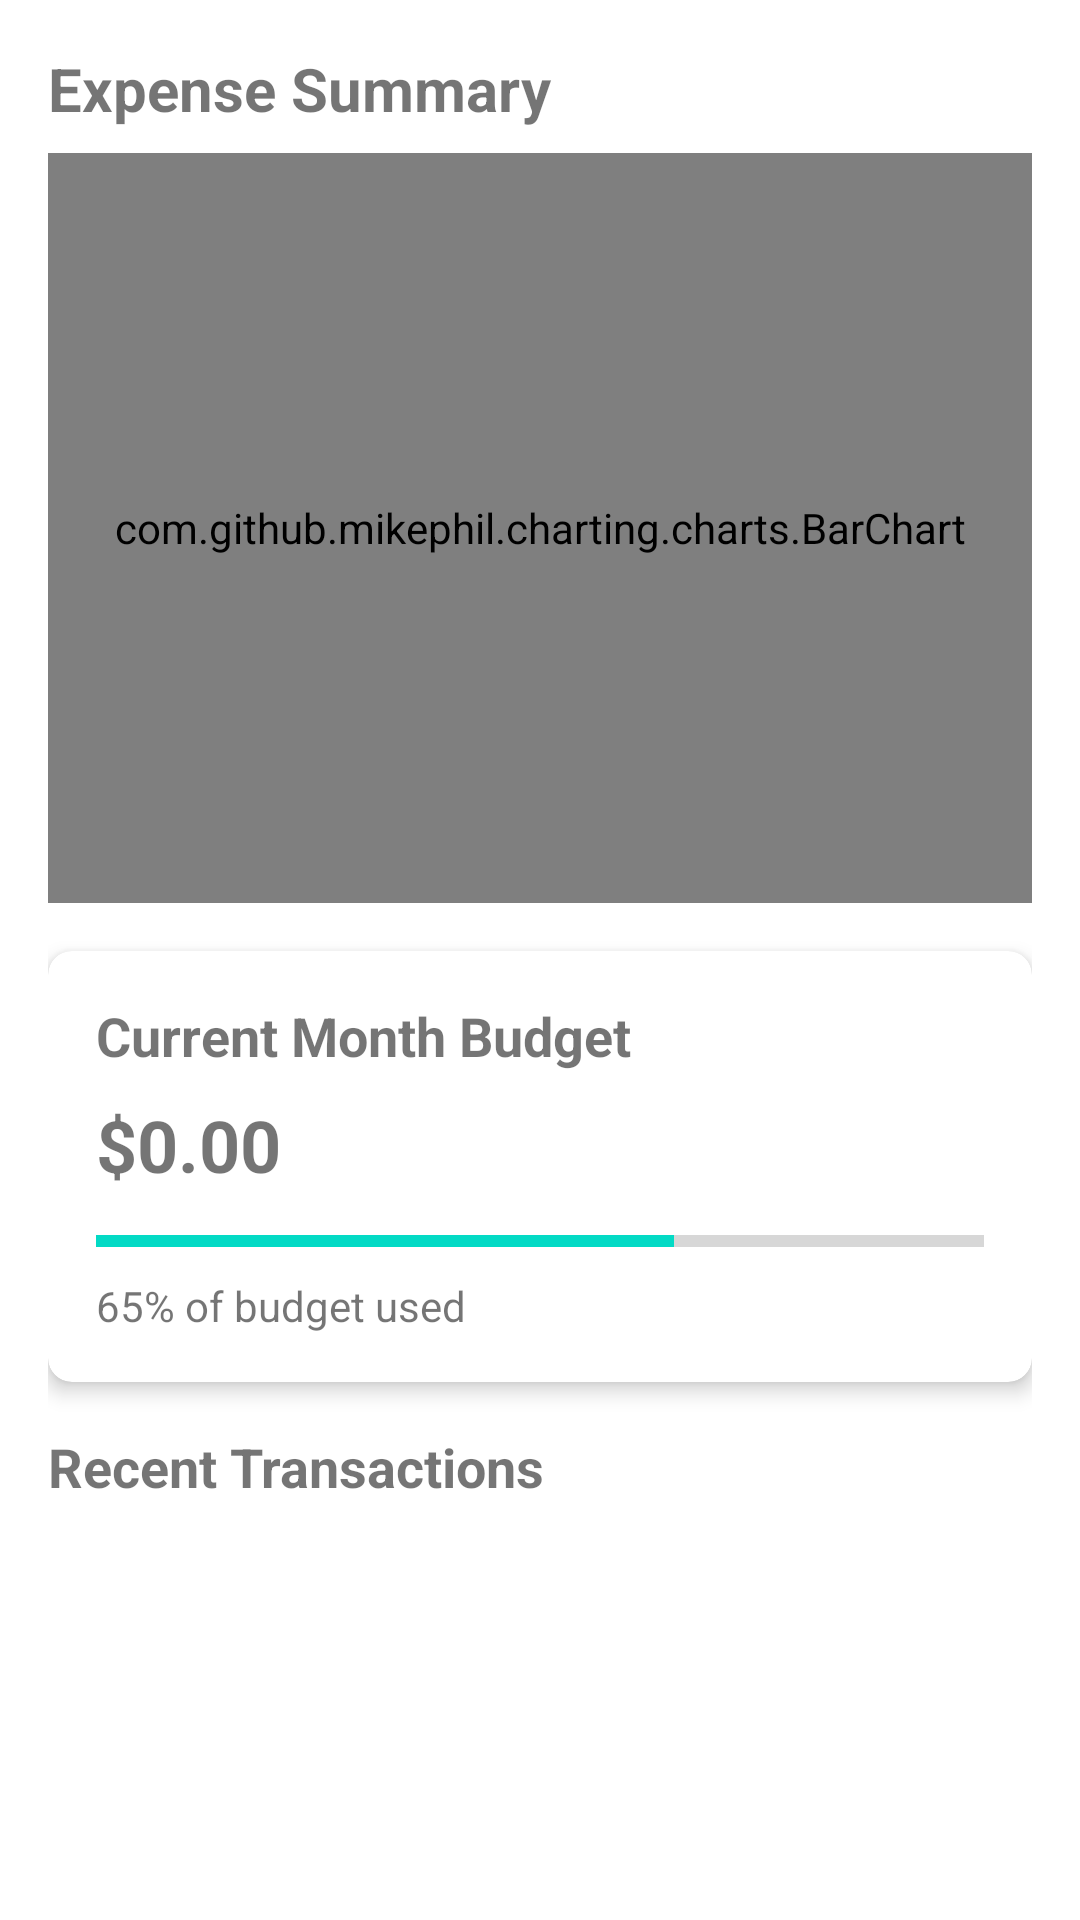

Android layout source for this screen:
<!-- AndroidManifest.xml: activity theme Theme.PROG7313_PART3.NoActionBar -->
<!-- res/layout/fragment_dashboard.xml -->
<?xml version="1.0" encoding="utf-8"?>
<androidx.constraintlayout.widget.ConstraintLayout xmlns:android="http://schemas.android.com/apk/res/android"
    xmlns:app="http://schemas.android.com/apk/res-auto"
    xmlns:tools="http://schemas.android.com/tools"
    android:layout_width="match_parent"
    android:layout_height="match_parent"
    tools:context=".ui.dashboard.DashboardFragment">

    <ScrollView
        android:layout_width="match_parent"
        android:layout_height="match_parent"
        app:layout_constraintBottom_toBottomOf="parent"
        app:layout_constraintEnd_toEndOf="parent"
        app:layout_constraintStart_toStartOf="parent"
        app:layout_constraintTop_toTopOf="parent">

        <LinearLayout
            android:layout_width="match_parent"
            android:layout_height="wrap_content"
            android:orientation="vertical"
            android:padding="16dp">

            <TextView
                android:layout_width="match_parent"
                android:layout_height="wrap_content"
                android:layout_marginBottom="8dp"
                android:text="Expense Summary"
                android:textSize="20sp"
                android:textStyle="bold" />

            
            <com.github.mikephil.charting.charts.BarChart
                android:id="@+id/expense_graph"
                android:layout_width="match_parent"
                android:layout_height="250dp"
                android:layout_marginBottom="16dp" />

            <androidx.cardview.widget.CardView
                android:id="@+id/budget_card"
                android:layout_width="match_parent"
                android:layout_height="wrap_content"
                android:layout_marginBottom="16dp"
                app:cardCornerRadius="8dp"
                app:cardElevation="4dp">

                <LinearLayout
                    android:layout_width="match_parent"
                    android:layout_height="wrap_content"
                    android:orientation="vertical"
                    android:padding="16dp">

                    <TextView
                        android:id="@+id/budget_title"
                        android:layout_width="match_parent"
                        android:layout_height="wrap_content"
                        android:text="Current Month Budget"
                        android:textSize="18sp"
                        android:textStyle="bold" />

                    <TextView
                        android:id="@+id/budget_amount"
                        android:layout_width="match_parent"
                        android:layout_height="wrap_content"
                        android:layout_marginTop="8dp"
                        android:text="$0.00"
                        android:textSize="24sp"
                        android:textStyle="bold" />

                    <ProgressBar
                        android:id="@+id/budget_progress"
                        style="?android:attr/progressBarStyleHorizontal"
                        android:layout_width="match_parent"
                        android:layout_height="wrap_content"
                        android:layout_marginTop="8dp"
                        android:progress="65" />

                    <TextView
                        android:id="@+id/budget_status"
                        android:layout_width="match_parent"
                        android:layout_height="wrap_content"
                        android:layout_marginTop="4dp"
                        android:text="65% of budget used" />
                </LinearLayout>
            </androidx.cardview.widget.CardView>

            <TextView
                android:layout_width="match_parent"
                android:layout_height="wrap_content"
                android:layout_marginBottom="8dp"
                android:text="Recent Transactions"
                android:textSize="18sp"
                android:textStyle="bold" />

            <androidx.recyclerview.widget.RecyclerView
                android:id="@+id/recent_transactions_recycler"
                android:layout_width="match_parent"
                android:layout_height="wrap_content"
                android:nestedScrollingEnabled="false" />

        </LinearLayout>
    </ScrollView>

</androidx.constraintlayout.widget.ConstraintLayout>
<!-- resources referenced by this layout -->
<resources>
  <style name="Theme.PROG7313_PART3.NoActionBar">
          <item name="windowActionBar">false</item>
          <item name="windowNoTitle">true</item>
      </style>
</resources>
